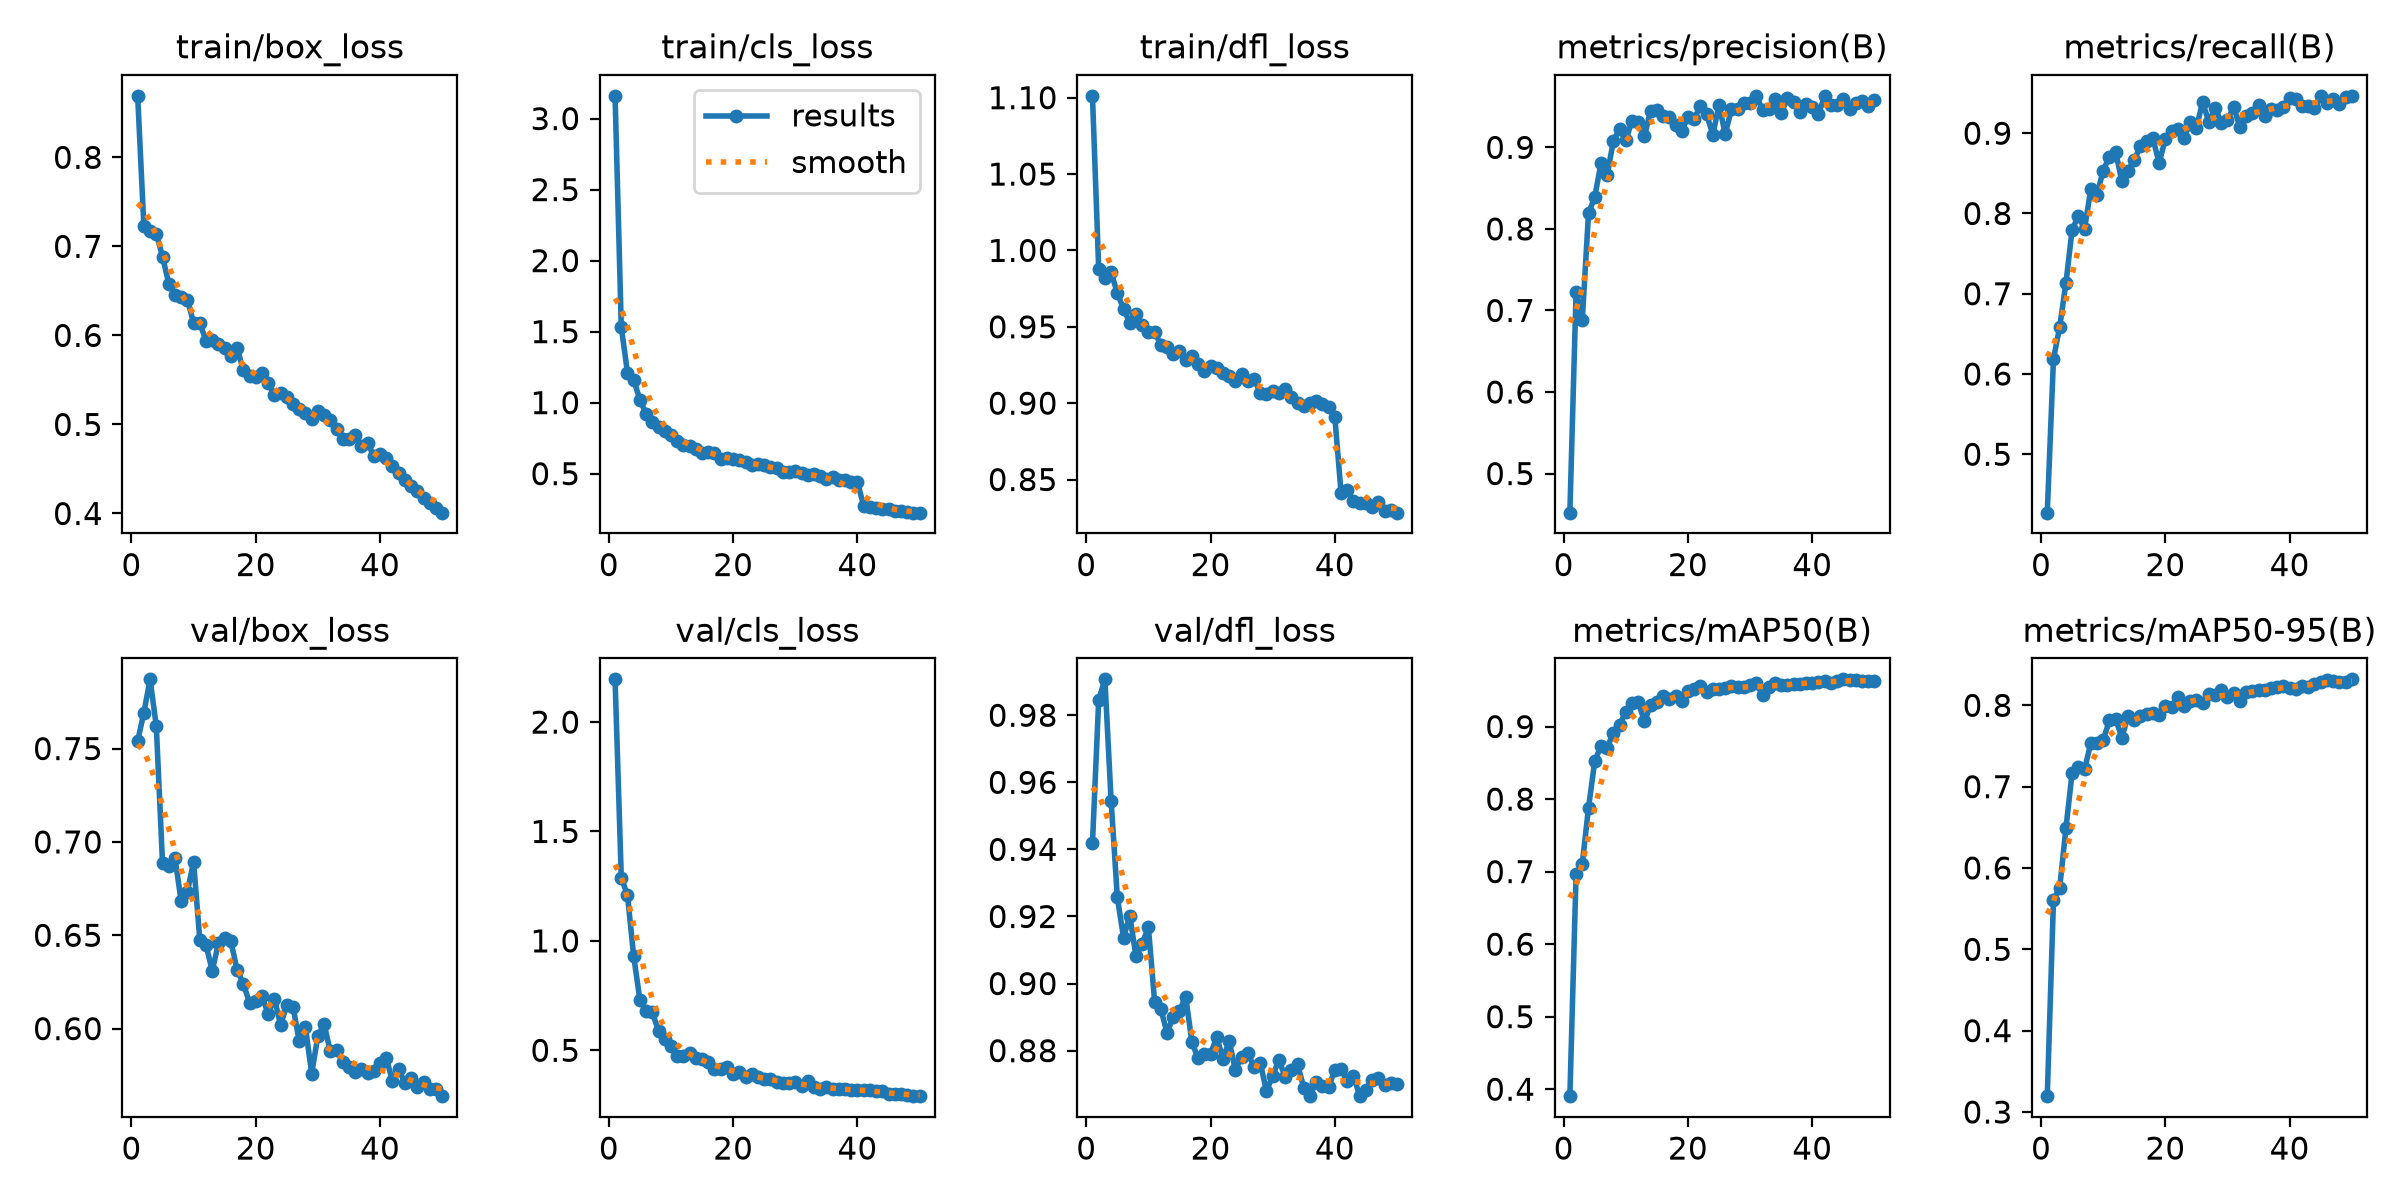

The file beside this chart, header and first rows:
epoch, time, train/box_loss, train/cls_loss, train/dfl_loss, metrics/precision(B), metrics/recall(B), metrics/mAP50(B), metrics/mAP50-95(B), val/box_loss, val/cls_loss, val/dfl_loss, lr/pg0, lr/pg1, lr/pg2
1, 48.79, 0.869, 3.16, 1.101, 0.452, 0.4272, 0.3904, 0.3195, 0.754, 2.195, 0.9418, 0.0001738, 0.0001738, 0.0001738
2, 92.11, 0.7225, 1.532, 0.988, 0.7228, 0.6188, 0.6967, 0.5609, 0.7693, 1.29, 0.9845, 0.0003422, 0.0003422, 0.0003422
3, 134.7, 0.7175, 1.21, 0.9819, 0.6885, 0.6588, 0.7112, 0.5756, 0.7871, 1.208, 0.9907, 0.0005037, 0.0005037, 0.0005037
4, 177.1, 0.7143, 1.159, 0.9857, 0.8193, 0.7133, 0.788, 0.6488, 0.762, 0.9291, 0.9545, 0.0004948, 0.0004948, 0.0004948
5, 219.8, 0.6886, 1.021, 0.972, 0.839, 0.7797, 0.852, 0.7169, 0.6885, 0.7289, 0.9257, 0.0004843, 0.0004843, 0.0004843
6, 262.4, 0.6581, 0.9194, 0.9617, 0.8805, 0.7968, 0.8733, 0.7236, 0.6872, 0.6804, 0.9137, 0.0004739, 0.0004739, 0.0004739
7, 305, 0.6449, 0.8657, 0.9526, 0.8657, 0.7811, 0.871, 0.7212, 0.6915, 0.6736, 0.9203, 0.0004635, 0.0004635, 0.0004635
8, 347.3, 0.6436, 0.8253, 0.9584, 0.908, 0.83, 0.8911, 0.7534, 0.6681, 0.5875, 0.9082, 0.0004531, 0.0004531, 0.0004531
9, 390.3, 0.6402, 0.8036, 0.9512, 0.9222, 0.8235, 0.9027, 0.7532, 0.6734, 0.5523, 0.9119, 0.0004427, 0.0004427, 0.0004427
10, 433, 0.6139, 0.7724, 0.9468, 0.9086, 0.8535, 0.9201, 0.7575, 0.6893, 0.5216, 0.9168, 0.0004323, 0.0004323, 0.0004323
11, 476.1, 0.6136, 0.7299, 0.9468, 0.9328, 0.8709, 0.9327, 0.7813, 0.6473, 0.4753, 0.8946, 0.0004219, 0.0004219, 0.0004219
12, 519.1, 0.5942, 0.6994, 0.938, 0.9308, 0.8771, 0.9343, 0.7834, 0.6447, 0.4716, 0.8924, 0.0004114, 0.0004114, 0.0004114
13, 562.4, 0.5945, 0.6946, 0.9371, 0.914, 0.8402, 0.9072, 0.7603, 0.631, 0.4883, 0.8853, 0.000401, 0.000401, 0.000401
14, 605.1, 0.5899, 0.6705, 0.9319, 0.9452, 0.8534, 0.9294, 0.7868, 0.6458, 0.4655, 0.89, 0.0003906, 0.0003906, 0.0003906
15, 648.3, 0.5862, 0.6485, 0.934, 0.9461, 0.8669, 0.934, 0.7821, 0.6483, 0.4591, 0.8919, 0.0003802, 0.0003802, 0.0003802
16, 691.4, 0.5764, 0.6523, 0.9282, 0.9389, 0.8841, 0.942, 0.7873, 0.6467, 0.4458, 0.8961, 0.0003698, 0.0003698, 0.0003698
17, 734.3, 0.586, 0.6459, 0.9306, 0.9374, 0.8897, 0.9384, 0.7892, 0.6314, 0.4137, 0.8826, 0.0003594, 0.0003594, 0.0003594
18, 776.8, 0.5607, 0.6065, 0.9254, 0.928, 0.8935, 0.9425, 0.7908, 0.624, 0.4162, 0.8777, 0.0003489, 0.0003489, 0.0003489
19, 819.3, 0.5541, 0.6078, 0.9208, 0.9198, 0.8629, 0.9351, 0.7881, 0.6139, 0.424, 0.8789, 0.0003385, 0.0003385, 0.0003385
20, 861.5, 0.5537, 0.6009, 0.9243, 0.9379, 0.8931, 0.9491, 0.7995, 0.6149, 0.3922, 0.8791, 0.0003281, 0.0003281, 0.0003281
21, 904.1, 0.5576, 0.5935, 0.9229, 0.9352, 0.903, 0.9518, 0.7983, 0.6174, 0.4015, 0.8839, 0.0003177, 0.0003177, 0.0003177
22, 946.6, 0.5467, 0.5812, 0.9196, 0.9509, 0.9058, 0.9559, 0.8096, 0.6079, 0.3756, 0.8776, 0.0003073, 0.0003073, 0.0003073
23, 989.3, 0.5331, 0.564, 0.9181, 0.9406, 0.8939, 0.9476, 0.7996, 0.6161, 0.3909, 0.8829, 0.0002969, 0.0002969, 0.0002969
24, 1032, 0.535, 0.5675, 0.9143, 0.9156, 0.9136, 0.9522, 0.8051, 0.602, 0.3765, 0.8743, 0.0002865, 0.0002865, 0.0002865
25, 1074, 0.5306, 0.5593, 0.919, 0.9519, 0.9068, 0.9517, 0.8062, 0.6129, 0.37, 0.8782, 0.000276, 0.000276, 0.000276
26, 1117, 0.5233, 0.5453, 0.9143, 0.9163, 0.939, 0.9526, 0.8031, 0.6118, 0.3697, 0.8792, 0.0002656, 0.0002656, 0.0002656
27, 1160, 0.5172, 0.5402, 0.9161, 0.9468, 0.9137, 0.956, 0.8138, 0.5932, 0.353, 0.8752, 0.0002552, 0.0002552, 0.0002552
28, 1203, 0.5125, 0.5151, 0.9069, 0.9466, 0.9319, 0.9544, 0.8131, 0.6007, 0.3526, 0.8763, 0.0002448, 0.0002448, 0.0002448
29, 1245, 0.5065, 0.5115, 0.906, 0.9544, 0.9133, 0.9542, 0.8184, 0.5759, 0.3483, 0.8679, 0.0002344, 0.0002344, 0.0002344
30, 1288, 0.5147, 0.5158, 0.9081, 0.9538, 0.9162, 0.9573, 0.8103, 0.5962, 0.3532, 0.8725, 0.000224, 0.000224, 0.000224
31, 1331, 0.5107, 0.5062, 0.9069, 0.9632, 0.9329, 0.96, 0.8145, 0.6024, 0.3346, 0.8773, 0.0002136, 0.0002136, 0.0002136
32, 1374, 0.5052, 0.4933, 0.9093, 0.946, 0.9074, 0.9441, 0.8054, 0.5878, 0.3603, 0.8722, 0.0002031, 0.0002031, 0.0002031
33, 1417, 0.4951, 0.4956, 0.9043, 0.9465, 0.9217, 0.9541, 0.8163, 0.5884, 0.3337, 0.8743, 0.0001927, 0.0001927, 0.0001927
34, 1459, 0.4835, 0.4854, 0.9001, 0.9591, 0.9255, 0.9605, 0.8177, 0.5821, 0.3253, 0.8759, 0.0001823, 0.0001823, 0.0001823
35, 1502, 0.4832, 0.4651, 0.8984, 0.9422, 0.9353, 0.9574, 0.8185, 0.5793, 0.3312, 0.869, 0.0001719, 0.0001719, 0.0001719
36, 1544, 0.4876, 0.4739, 0.9002, 0.9602, 0.9218, 0.9576, 0.8191, 0.577, 0.3237, 0.8664, 0.0001615, 0.0001615, 0.0001615
37, 1587, 0.4757, 0.4546, 0.9011, 0.9551, 0.9307, 0.959, 0.8208, 0.5784, 0.3209, 0.8707, 0.0001511, 0.0001511, 0.0001511
38, 1629, 0.4791, 0.4544, 0.8994, 0.943, 0.9292, 0.9586, 0.8225, 0.576, 0.3209, 0.8695, 0.0001407, 0.0001407, 0.0001407
39, 1671, 0.4646, 0.4383, 0.8977, 0.9534, 0.9321, 0.9601, 0.8239, 0.5772, 0.3182, 0.869, 0.0001302, 0.0001302, 0.0001302
40, 1714, 0.4673, 0.4417, 0.8909, 0.949, 0.9434, 0.9595, 0.8211, 0.5816, 0.3174, 0.8743, 0.0001198, 0.0001198, 0.0001198
41, 1774, 0.4625, 0.2735, 0.8414, 0.9406, 0.9422, 0.9615, 0.82, 0.5845, 0.3197, 0.8745, 0.0001094, 0.0001094, 0.0001094
42, 1815, 0.4531, 0.2654, 0.8435, 0.9627, 0.9343, 0.9634, 0.8236, 0.5717, 0.3166, 0.8709, 9.89932e-05, 9.89932e-05, 9.89932e-05
43, 1857, 0.445, 0.2571, 0.8359, 0.9518, 0.9334, 0.9597, 0.8228, 0.5783, 0.316, 0.8725, 8.85784e-05, 8.85784e-05, 8.85784e-05
44, 1899, 0.4371, 0.2512, 0.8344, 0.9516, 0.9315, 0.9629, 0.8266, 0.5709, 0.3121, 0.8665, 7.81636e-05, 7.81636e-05, 7.81636e-05
45, 1941, 0.4305, 0.2477, 0.8344, 0.9595, 0.9466, 0.9651, 0.8291, 0.5734, 0.3015, 0.8683, 6.77488e-05, 6.77488e-05, 6.77488e-05
46, 1983, 0.4251, 0.2404, 0.8322, 0.9468, 0.9381, 0.9636, 0.8306, 0.5689, 0.2996, 0.8713, 5.7334e-05, 5.7334e-05, 5.7334e-05
47, 2025, 0.4172, 0.2353, 0.8355, 0.9543, 0.942, 0.9638, 0.8294, 0.5713, 0.298, 0.8717, 4.69192e-05, 4.69192e-05, 4.69192e-05
48, 2067, 0.4114, 0.2301, 0.8292, 0.9563, 0.9363, 0.9625, 0.8286, 0.5678, 0.2965, 0.8697, 3.65044e-05, 3.65044e-05, 3.65044e-05
49, 2109, 0.4066, 0.2255, 0.8302, 0.9513, 0.9456, 0.9629, 0.8287, 0.5674, 0.2931, 0.8702, 2.60896e-05, 2.60896e-05, 2.60896e-05
50, 2151, 0.4009, 0.2253, 0.8283, 0.9578, 0.9459, 0.9633, 0.8319, 0.5638, 0.2903, 0.87, 1.56748e-05, 1.56748e-05, 1.56748e-05
